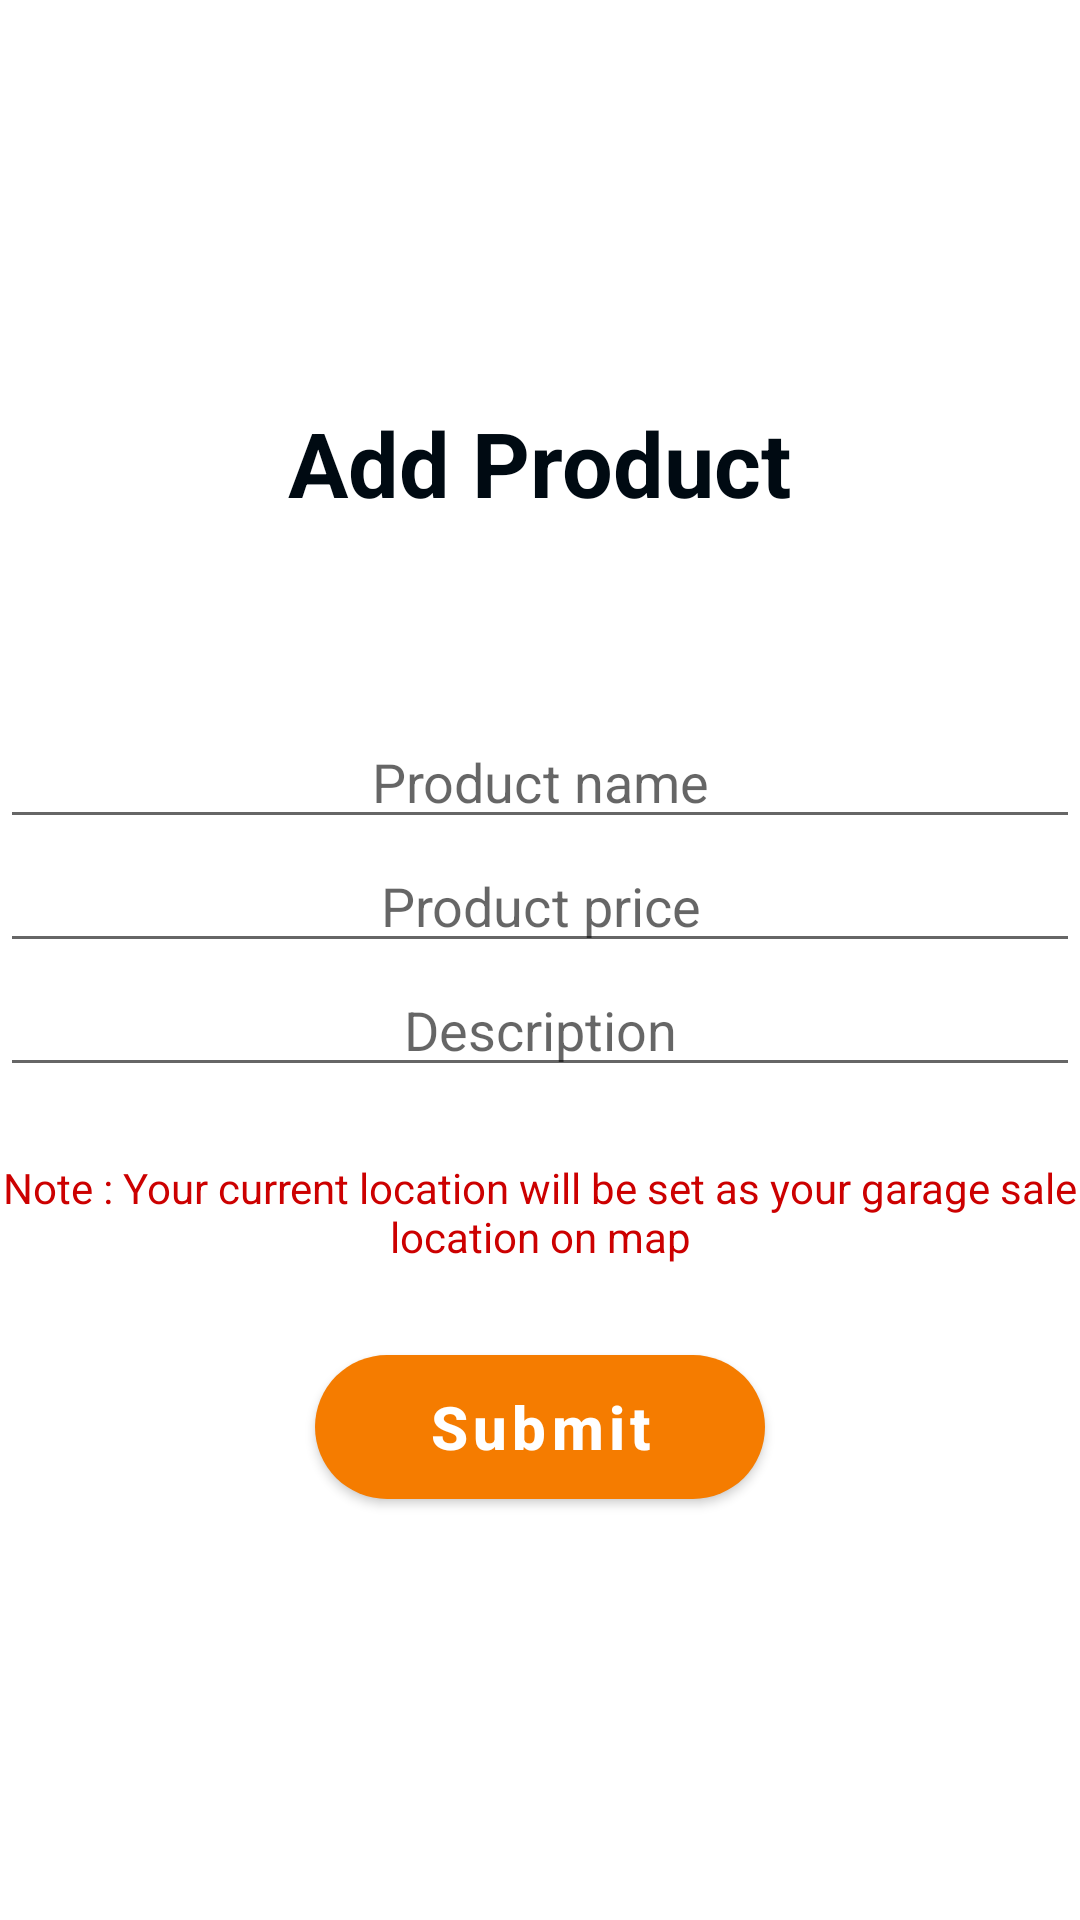

Layout XML and referenced resources for this Android screen:
<!-- AndroidManifest.xml: application theme Theme.GarageSale -->
<!-- res/layout/activity_add_product.xml -->
<?xml version="1.0" encoding="utf-8"?>
<LinearLayout xmlns:android="http://schemas.android.com/apk/res/android"
    xmlns:tools="http://schemas.android.com/tools"
    android:layout_width="match_parent"
    android:layout_height="match_parent"
    xmlns:app="http://schemas.android.com/apk/res-auto"
    tools:context=".LoginActivity"
    android:gravity="center"
    android:orientation="vertical"
    android:layout_marginHorizontal="32dp">

    <TextView
        android:id="@+id/tv_logo_nam"
        android:layout_height="wrap_content"
        android:layout_width="wrap_content"
        android:text="Add Product"
        android:textSize="30sp"
        android:textColor="@color/black"
        android:textStyle="bold"
        android:layout_gravity="center"/>

    <EditText
        android:id="@+id/et_p_name"
        android:layout_width="match_parent"
        android:layout_height="wrap_content"
        android:hint="Product name"
        android:gravity="center"
        android:inputType="textEmailAddress"
        android:layout_marginTop="64dp"/>

    <EditText
        android:id="@+id/et_p_price"
        android:layout_width="match_parent"
        android:layout_height="wrap_content"
        android:hint="Product price"
        android:gravity="center"
        android:inputType="numberDecimal"/>

    <EditText
        android:id="@+id/et_p_description"
        android:layout_width="match_parent"
        android:layout_height="wrap_content"
        android:hint="Description"
        android:gravity="center"
        android:inputType="textEmailAddress"/>

    <com.google.android.material.textview.MaterialTextView
        android:layout_width="match_parent"
        android:layout_height="wrap_content"
        android:layout_marginTop="24dp"
        android:textColor="@android:color/holo_red_dark"
        android:gravity="center"
        android:text="Note : Your current location will be set as your garage sale location on map"/>

    <com.google.android.material.button.MaterialButton
        android:id="@+id/btn_submit"
        android:layout_width="150dp"
        android:layout_height="60dp"
        android:text="Submit"
        android:textSize="20sp"
        android:textStyle="bold"
        android:textAllCaps="false"
        app:cornerRadius="32dp"
        android:layout_marginTop="24dp"/>

</LinearLayout>
<!-- resources referenced by this layout -->
<resources>
  <color name="black">#FF000A12</color>
  <style name="Theme.GarageSale" parent="Theme.MaterialComponents.Light.DarkActionBar">
          
          <item name="colorPrimary">@color/primaryColor</item>
          <item name="colorPrimaryVariant">@color/primaryLightColor</item>
          <item name="colorOnPrimary">@color/white</item>
          
          <item name="colorSecondary">@color/secondaryColor</item>
          <item name="colorSecondaryVariant">@color/secondaryLightColor</item>
          <item name="colorOnSecondary">@color/black</item>
          
          <item name="android:statusBarColor" tools:targetApi="l">?attr/colorPrimaryVariant</item>
          <item name="actionBarTheme">@style/AppBaseTheme.Toolbar</item>
          
      </style>
  <color name="primaryColor">#f57c00</color>
  <color name="primaryLightColor">#f57c00</color>
  <color name="white">#FFFFFFFF</color>
  <color name="secondaryColor">#37474f</color>
  <color name="secondaryLightColor">#62727b</color>
  <style name="AppBaseTheme.Toolbar" parent="Widget.AppCompat.ActionBar.Solid">
          <item name="android:textColorPrimary">@color/black</item>
          <item name="colorControlNormal">@color/black</item>
      </style>
</resources>
